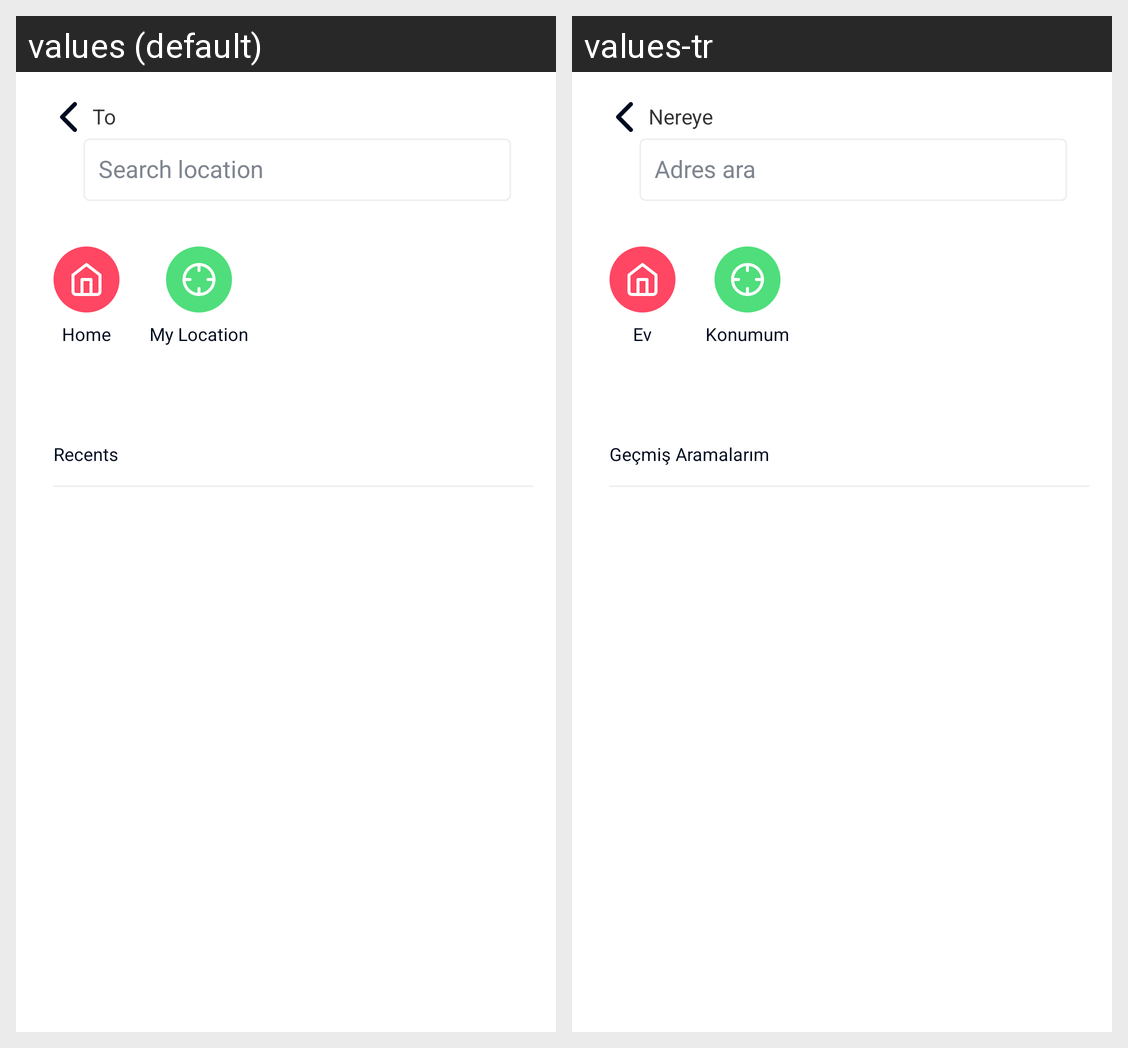

The same Android screen rendered under two of its app's locales, left to right. List the strings drawn on it with the default value and each locale's translation.
Android screen res/layout/bottom_sheet_route_search_location.xml rendered under 2 locales, left to right: values (default), values-tr. Device: Nexus 5 (rendered at 1080×1920; each locale shown at half size, 540×960, under a caption strip naming it); theme AppTheme.
Strings drawn on this screen, with the default value and each locale's value (text and hints the layout hard-codes, and strings that could not be matched under every locale, appear in the picture but are not listed):

to
  values: To
  values-tr: Nereye

search_address1
  values: Search location
  values-tr: Adres ara

home
  values: Home
  values-tr: Ev

shuttle_current_location
  values: My Location
  values-tr: Konumum

past_searches
  values: Recents
  values-tr: Geçmiş Aramalarım
